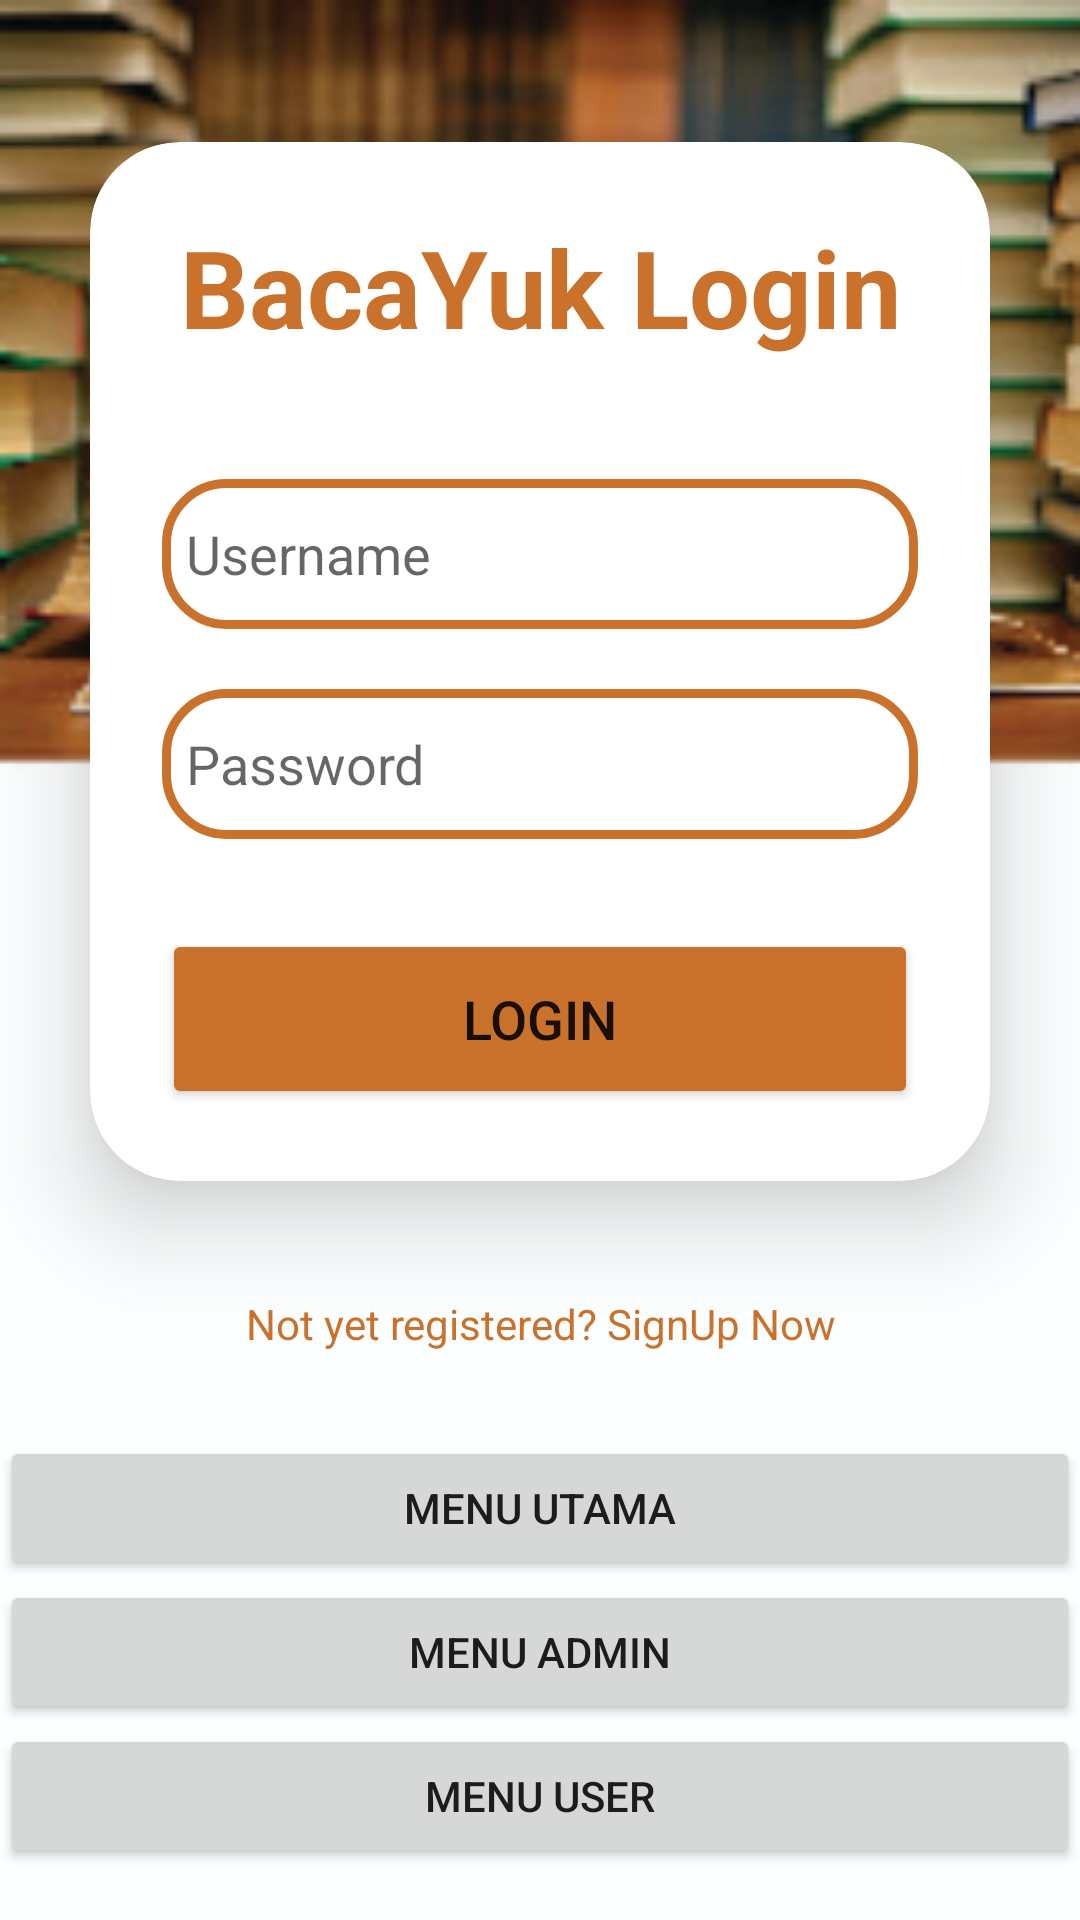

Here is an Android app screen rendered from its layout file. Give the layout XML and the strings, colors and styles it references.
<!-- AndroidManifest.xml: application theme Theme.BacaYukTUBES -->
<!-- res/layout/activity_main.xml -->
<?xml version="1.0" encoding="utf-8"?>
<LinearLayout
    xmlns:android="http://schemas.android.com/apk/res/android"
    xmlns:app="http://schemas.android.com/apk/res-auto"
    xmlns:tools="http://schemas.android.com/tools"
    xmlns:card_view="http://schemas.android.com/apk/res-auto"
    android:layout_width="match_parent"
    android:layout_height="match_parent"
    android:orientation="vertical"
    android:gravity="center"
    android:background="@drawable/buku2"
    tools:context=".MainActivity">
    <androidx.cardview.widget.CardView
        android:layout_width="match_parent"
        android:layout_height="wrap_content"
        android:layout_margin="30dp"
        app:cardCornerRadius="30dp"
        app:cardElevation="20dp"
        android:background="@drawable/custom_edittext">
        <LinearLayout
            android:layout_width="match_parent"
            android:layout_height="wrap_content"
            android:orientation="vertical"
            android:layout_gravity="center_horizontal"
            android:padding="24dp">
            <TextView
                android:layout_width="match_parent"
                android:layout_height="wrap_content"
                android:text="BacaYuk Login"
                android:id="@+id/loginText"
                android:textSize="36sp"
                android:textAlignment="center"
                android:textStyle="bold"
                android:textColor="#ca722b"/>
            <EditText
                android:layout_width="match_parent"
                android:layout_height="50dp"
                android:id="@+id/username1"
                android:background="@drawable/custom_edittext"
                android:drawableLeft="@drawable/ic_baseline_person_24"
                android:drawablePadding="8dp"
                android:hint="Username"
                android:padding="8dp"
                android:textColor="@color/black"
                android:textColorHighlight="@color/cardview_dark_background"
                android:layout_marginTop="40dp"/>
            <EditText
                android:layout_width="match_parent"
                android:layout_height="50dp"
                android:id="@+id/password1"
                android:background="@drawable/custom_edittext"
                android:drawableLeft="@drawable/ic_baseline_lock_24"
                android:drawablePadding="8dp"
                android:hint="Password"
                android:padding="8dp"
                android:inputType="textPassword"
                android:textColor="@color/black"
                android:textColorHighlight="@color/cardview_dark_background"
                android:layout_marginTop="20dp"/>
            <Button
                android:layout_width="match_parent"
                android:layout_height="60dp"
                android:id="@+id/loginButton1"
                android:text="Login"
                android:textSize="18sp"
                android:layout_marginTop="30dp"
                android:backgroundTint="#ca722b"
                app:cornerRadius = "20dp"/>
        </LinearLayout>
    </androidx.cardview.widget.CardView>
    <TextView
        android:layout_width="wrap_content"
        android:layout_height="wrap_content"
        android:padding="8dp"
        android:text="Not yet registered? SignUp Now"
        android:textSize="14sp"
        android:textAlignment="center"
        android:id="@+id/signupText"
        android:textColor="#ca722b"
        android:layout_marginBottom="20dp"
        android:onClick="regis"/>

    <Button
        android:layout_width="match_parent"
        android:layout_height="wrap_content"
        android:text="Menu Utama"
        android:onClick="berita"/>

    <Button
        android:layout_width="match_parent"
        android:layout_height="wrap_content"
        android:text="Menu Admin"
        android:onClick="admin"/>

    <Button
        android:layout_width="match_parent"
        android:layout_height="wrap_content"
        android:text="Menu User"
        android:onClick="user"/>

</LinearLayout>
<!-- resources referenced by this layout -->
<resources>
  <!-- drawable buku2: jpg bitmap (drawable, 617472 bytes) -->
  <!-- drawable custom_edittext (drawable) -->
  <?xml version="1.0" encoding="utf-8"?>
  <shape xmlns:android="http://schemas.android.com/apk/res/android"
      android:shape="rectangle">
  
      <stroke
          android:width="3dp"
          android:color="#ca722b"/>
      <corners
          android:radius="20dp"/>
  
  </shape>
  <style name="Theme.BacaYukTUBES" parent="Theme.MaterialComponents.DayNight.NoActionBar">
          
          <item name="colorPrimary">@color/purple_500</item>
          <item name="colorPrimaryVariant">@color/purple_700</item>
          <item name="colorOnPrimary">@color/white</item>
          
          <item name="colorSecondary">@color/teal_200</item>
          <item name="colorSecondaryVariant">@color/teal_700</item>
          <item name="colorOnSecondary">@color/black</item>
          
          <item name="android:statusBarColor">?attr/colorPrimaryVariant</item>
          
      </style>
  <!-- not gathered from this repository: default colours our renderer supplied (Android Studio template values) -->
  <color name="purple_500">#FF6200EE</color>
  <color name="purple_700">#FF3700B3</color>
  <color name="teal_200">#FF03DAC5</color>
  <color name="teal_700">#FF018786</color>
  <color name="black">#FF000000</color>
  <color name="white">#FFFFFFFF</color>
</resources>
